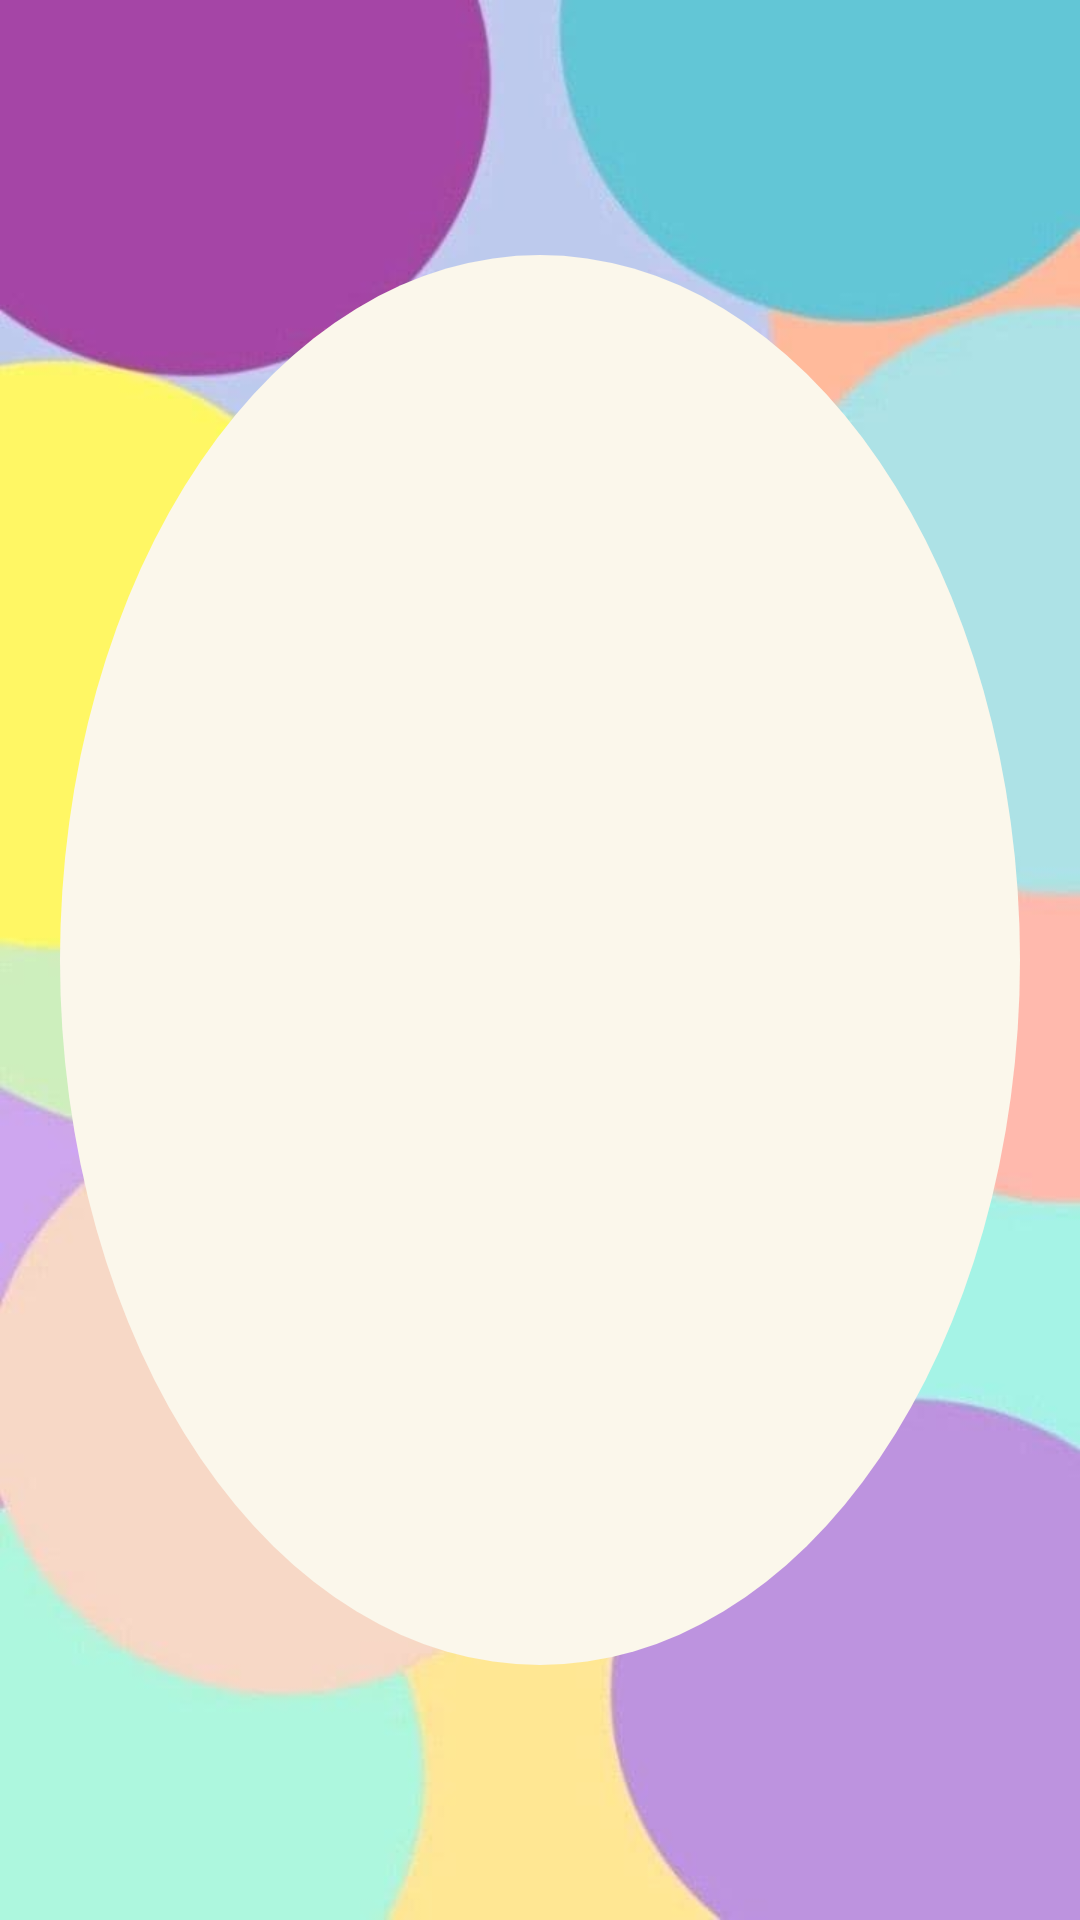

Here is an Android app screen rendered from its layout file. Give the layout XML and the strings, colors and styles it references.
<!-- AndroidManifest.xml: application theme Theme.PoemsCollection -->
<!-- res/layout/activity_splash_screen.xml -->
<?xml version="1.0" encoding="utf-8"?>
<RelativeLayout
    xmlns:android="http://schemas.android.com/apk/res/android"
    xmlns:app="http://schemas.android.com/apk/res-auto"
    xmlns:tools="http://schemas.android.com/tools"
    android:layout_width="match_parent"
    android:layout_height="match_parent"
    android:background="@drawable/vvvvvvvvvv"
    tools:context=".SplashScreen">

<LinearLayout
    android:layout_width="wrap_content"
    android:layout_height="wrap_content"
    android:background="@drawable/roundcircle"
    android:layout_centerInParent="true"
    >

    <ImageView
        android:layout_width="300dp"
        android:layout_height="450dp"
        android:src="@drawable/rhymes"
        android:layout_margin="10dp"
        android:padding="25dp">

    </ImageView>


</LinearLayout>
</RelativeLayout>
<!-- resources referenced by this layout -->
<resources>
  <!-- drawable rhymes: png bitmap (mipmap-hdpi, 215513 bytes) -->
  <!-- drawable roundcircle (drawable) -->
  <?xml version="1.0" encoding="utf-8"?>
  <shape xmlns:android="http://schemas.android.com/apk/res/android"
  
      android:shape="oval"
      >
  
      <solid android:color="#fbf7eb" />
      <corners android:radius="26dp"
          />
  </shape>
  <!-- drawable vvvvvvvvvv: jpeg bitmap (drawable, 20488 bytes) -->
  <style name="Theme.PoemsCollection" parent="Base.Theme.PoemsCollection" />
  <style name="Base.Theme.PoemsCollection" parent="Theme.Material3.DayNight.NoActionBar">
          
           <item name="colorPrimary">@color/my_light_primary</item>
      </style>
  <color name="my_light_primary">#a545a6</color>
</resources>
